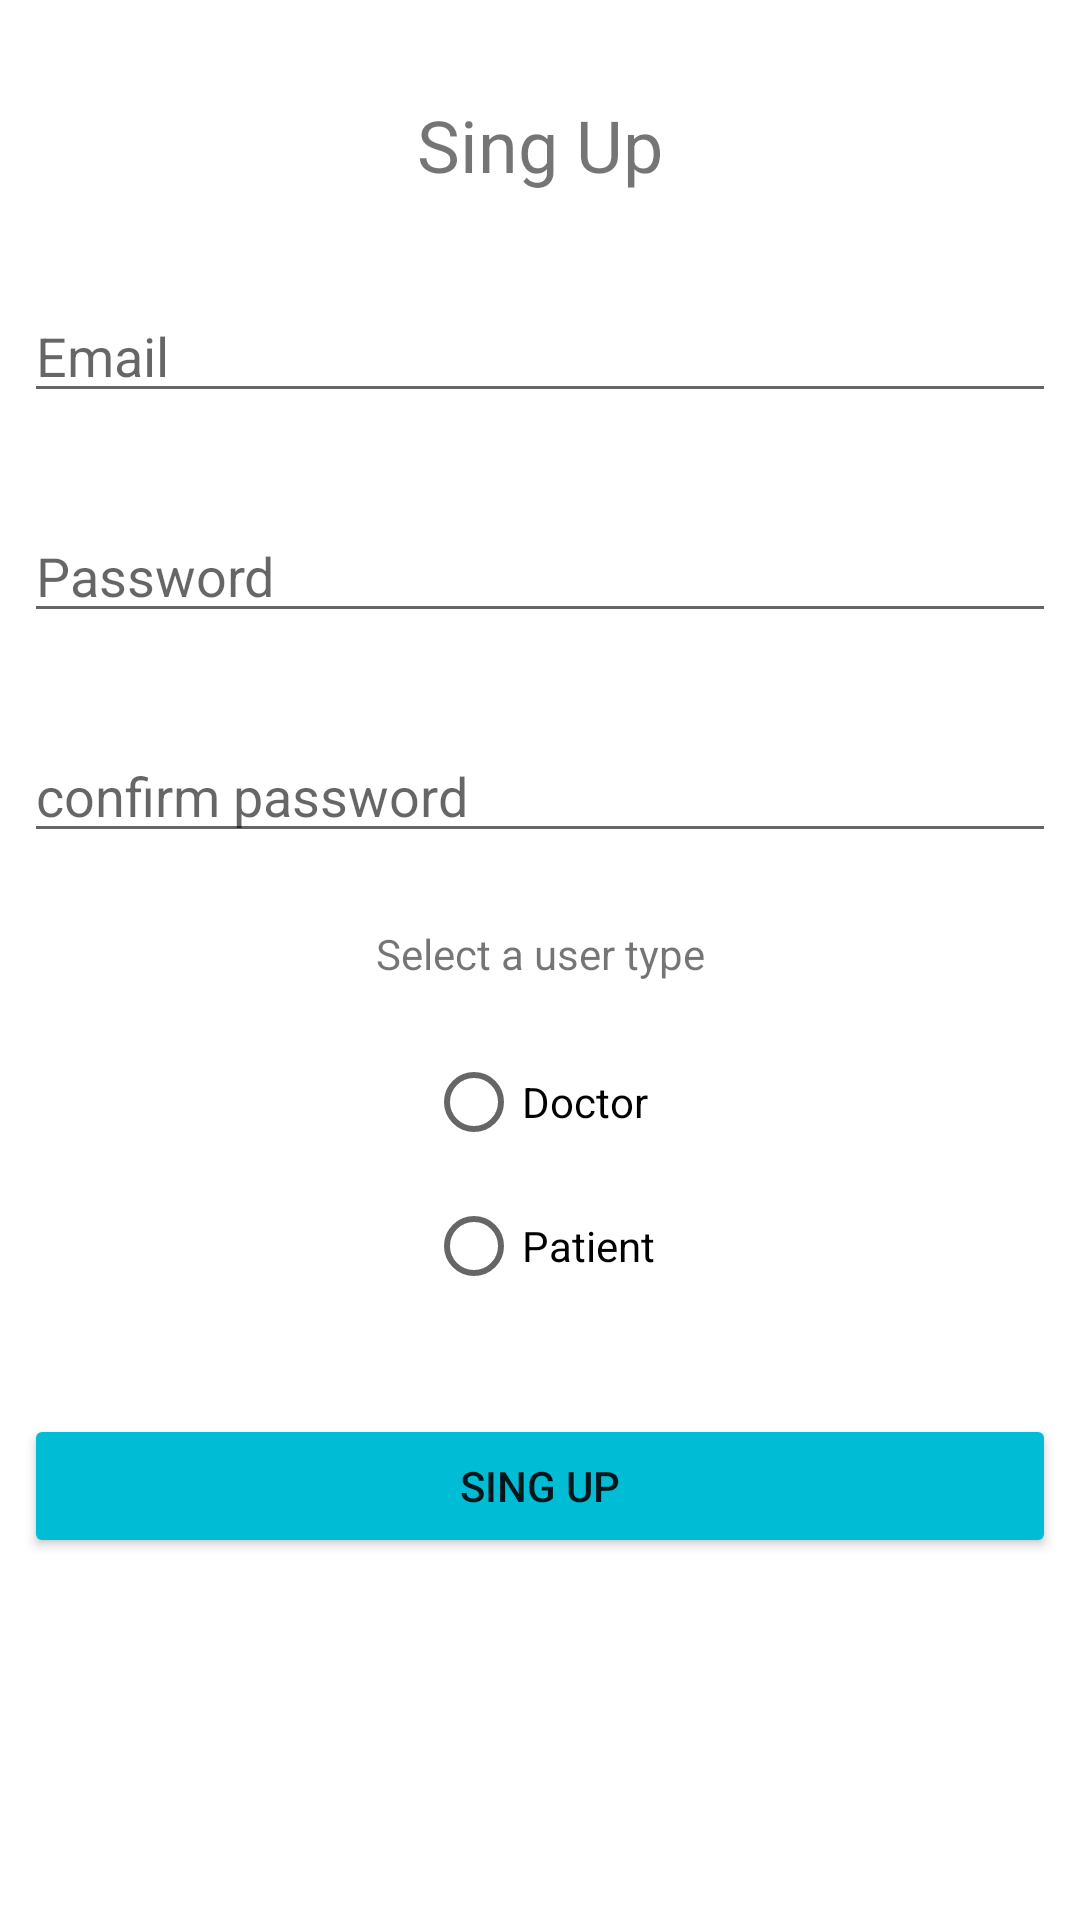

Layout XML and referenced resources for this Android screen:
<!-- AndroidManifest.xml: application theme Theme.DoctorApp -->
<!-- res/layout/fragment_second.xml -->
<?xml version="1.0" encoding="utf-8"?>
<androidx.constraintlayout.widget.ConstraintLayout
    xmlns:android="http://schemas.android.com/apk/res/android"
    xmlns:app="http://schemas.android.com/apk/res-auto"
    xmlns:tools="http://schemas.android.com/tools"
    android:layout_width="match_parent"
    android:layout_height="match_parent"
    tools:context=".login.SingupFragment">

    <EditText
        android:id="@+id/etEmailSingup"
        android:layout_width="0dp"
        android:layout_height="wrap_content"
        android:layout_marginStart="8dp"
        android:layout_marginTop="32dp"
        android:layout_marginEnd="8dp"
        android:ems="10"
        android:hint="@string/email"
        android:inputType="textEmailAddress"
        app:layout_constraintEnd_toEndOf="parent"
        app:layout_constraintStart_toStartOf="parent"
        app:layout_constraintTop_toBottomOf="@+id/textView2" />

    <EditText
        android:id="@+id/etPasswordConfirm"
        android:layout_width="0dp"
        android:layout_height="wrap_content"
        android:layout_marginStart="8dp"
        android:layout_marginTop="32dp"
        android:layout_marginEnd="8dp"
        android:ems="10"
        android:hint="@string/confirm_password"
        android:inputType="textPassword"
        app:layout_constraintEnd_toEndOf="parent"
        app:layout_constraintStart_toStartOf="parent"
        app:layout_constraintTop_toBottomOf="@+id/etPasswordSingup" />

    <RadioGroup
        android:id="@+id/rgType"
        android:layout_width="wrap_content"
        android:layout_height="wrap_content"
        android:layout_marginTop="16dp"
        app:layout_constraintEnd_toEndOf="parent"
        app:layout_constraintStart_toStartOf="parent"
        app:layout_constraintTop_toBottomOf="@+id/textView3">

        <RadioButton
            android:id="@+id/rbDoctor"
            android:layout_width="match_parent"
            android:layout_height="wrap_content"
            android:text="@string/doctor" />

        <RadioButton
            android:id="@+id/rbPatient"
            android:layout_width="match_parent"
            android:layout_height="wrap_content"
            android:text="@string/patient" />
    </RadioGroup>

    <EditText
        android:id="@+id/etPasswordSingup"
        android:layout_width="0dp"
        android:layout_height="wrap_content"
        android:layout_marginStart="8dp"
        android:layout_marginTop="32dp"
        android:layout_marginEnd="8dp"
        android:ems="10"
        android:hint="@string/password"
        android:inputType="textPassword"
        app:layout_constraintEnd_toEndOf="parent"
        app:layout_constraintStart_toStartOf="parent"
        app:layout_constraintTop_toBottomOf="@+id/etEmailSingup" />

    <TextView
        android:id="@+id/textView2"
        android:layout_width="wrap_content"
        android:layout_height="wrap_content"
        android:layout_marginTop="32dp"
        android:text="@string/sing_up"
        android:textSize="24sp"
        app:layout_constraintEnd_toEndOf="parent"
        app:layout_constraintStart_toStartOf="parent"
        app:layout_constraintTop_toTopOf="parent" />

    <TextView
        android:id="@+id/textView3"
        android:layout_width="wrap_content"
        android:layout_height="wrap_content"
        android:layout_marginTop="24dp"
        android:text="@string/select_a_user_type"
        app:layout_constraintEnd_toEndOf="parent"
        app:layout_constraintStart_toStartOf="parent"
        app:layout_constraintTop_toBottomOf="@+id/etPasswordConfirm" />

    <Button
        android:id="@+id/btnSingUp"
        android:layout_width="0dp"
        android:layout_height="wrap_content"
        android:layout_marginStart="8dp"
        android:layout_marginTop="32dp"
        android:layout_marginEnd="8dp"
        android:backgroundTint="#00BCD4"
        android:text="@string/sing_up"
        app:layout_constraintEnd_toEndOf="parent"
        app:layout_constraintStart_toStartOf="parent"
        app:layout_constraintTop_toBottomOf="@+id/rgType" />
</androidx.constraintlayout.widget.ConstraintLayout>
<!-- resources referenced by this layout -->
<resources>
  <string name="confirm_password">confirm password</string>
  <string name="doctor">Doctor</string>
  <string name="email">Email</string>
  <string name="password">Password</string>
  <string name="patient">Patient</string>
  <string name="select_a_user_type">Select a user type</string>
  <string name="sing_up">Sing Up</string>
  <style name="Theme.DoctorApp" parent="Theme.MaterialComponents.DayNight.DarkActionBar">
          
          <item name="colorPrimary">@color/purple_500</item>
          <item name="colorPrimaryVariant">@color/purple_700</item>
          <item name="colorOnPrimary">@color/white</item>
          
          <item name="colorSecondary">@color/teal_200</item>
          <item name="colorSecondaryVariant">@color/teal_700</item>
          <item name="colorOnSecondary">@color/black</item>
          
          <item name="android:statusBarColor" tools:targetApi="l">?attr/colorPrimaryVariant</item>
          
      </style>
  <!-- not gathered from this repository: default colours our renderer supplied (Android Studio template values) -->
  <color name="purple_500">#FF6200EE</color>
  <color name="purple_700">#FF3700B3</color>
  <color name="teal_200">#FF03DAC5</color>
  <color name="teal_700">#FF018786</color>
  <color name="black">#FF000000</color>
  <color name="white">#FFFFFFFF</color>
</resources>
